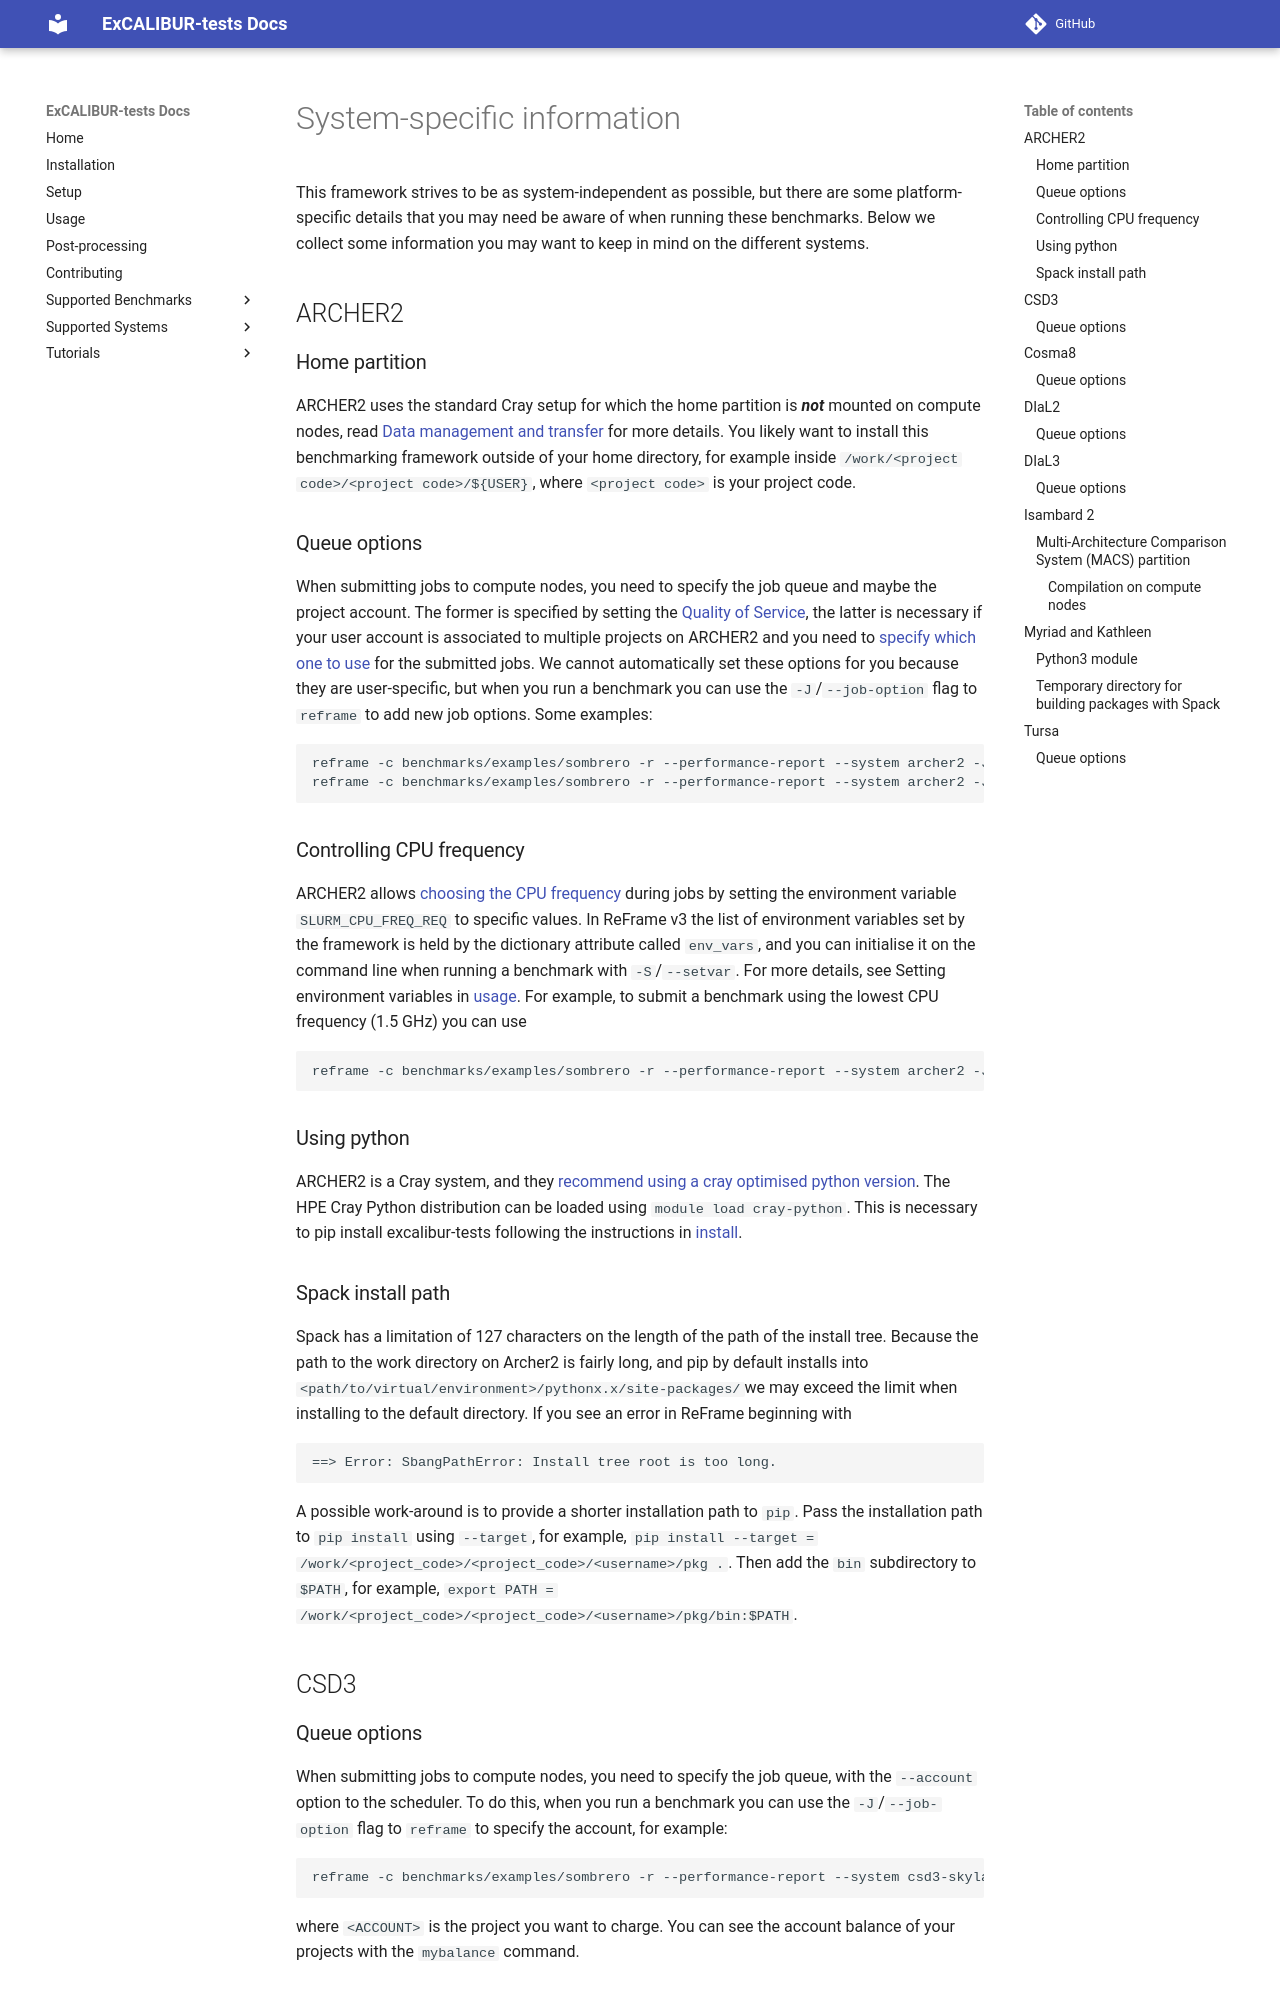

repository: ukri-excalibur/excalibur-tests · page: systems/index.html · generator: mkdocs

# System-specific information

This framework strives to be as system-independent as possible, but there are some platform-specific details that you may need be aware of when running these benchmarks.
Below we collect some information you may want to keep in mind on the different systems.

## ARCHER2

### Home partition

ARCHER2 uses the standard Cray setup for which the home partition is ***not*** mounted on compute nodes, read [Data management and transfer](https://docs.archer2.ac.uk/user-guide/data/) for more details.
You likely want to install this benchmarking framework outside of your home directory, for example inside `/work/<project code>/<project code>/${USER}`, where `<project code>` is your project code.

### Queue options

When submitting jobs to compute nodes, you need to specify the job queue and maybe the project account.
The former is specified by setting the [Quality of Service](https://docs.archer2.ac.uk/user-guide/scheduler/#quality-of-service-qos), the latter is necessary if your user account is associated to multiple projects on ARCHER2 and you need to [specify which one to use](https://docs.archer2.ac.uk/user-guide/scheduler/#specifying-resources-in-job-scripts) for the submitted jobs.
We cannot automatically set these options for you because they are user-specific, but when you run a benchmark you can use the `-J`/`--job-option` flag to `reframe` to add new job options.
Some examples:

```
reframe -c benchmarks/examples/sombrero -r --performance-report --system archer2 -J'--qos=serial'
reframe -c benchmarks/examples/sombrero -r --performance-report --system archer2 -J'--qos=short' -J'--account=t01'
```

### Controlling CPU frequency

ARCHER2 allows [choosing the CPU frequency](https://docs.archer2.ac.uk/user-guide/energy/#controlling-cpu-frequency) during jobs by setting the environment variable `SLURM_CPU_FREQ_REQ` to specific values.
In ReFrame v3 the list of environment variables set by the framework is held by the dictionary attribute called `env_vars`, and you can initialise it on the command line when running a benchmark with `-S`/`--setvar`.
For more details, see Setting environment variables in [usage](use.md).
For example, to submit a benchmark using the lowest CPU frequency (1.5 GHz) you can use

```
reframe -c benchmarks/examples/sombrero -r --performance-report --system archer2 -J'--qos=serial' -S env_vars=SLURM_CPU_FREQ_REQ:1500000
```

### Using python

ARCHER2 is a Cray system, and they
[recommend using a cray optimised python version](https://docs.archer2.ac.uk/user-guide/python/).
The HPE Cray Python distribution can be loaded using `module load cray-python`.
This is necessary to pip install excalibur-tests following the instructions in [install](install.md).

### Spack install path

Spack has a limitation of 127 characters on the length of the path of the install tree. Because the
path to the work directory on Archer2 is fairly long, and pip by default installs into
`<path/to/virtual/environment>/pythonx.x/site-packages/`we may exceed the limit when
installing to the default directory. If you see an error in ReFrame beginning with

```
==> Error: SbangPathError: Install tree root is too long.
```

A possible work-around is to provide a shorter installation path to `pip`. Pass the installation
path to `pip install` using `--target`, for example,
`pip install --target = /work/<project_code>/<project_code>/<username>/pkg .`.
Then add  the `bin` subdirectory to `$PATH`, for example,
`export PATH = /work/<project_code>/<project_code>/<username>/pkg/bin:$PATH`.

## CSD3
